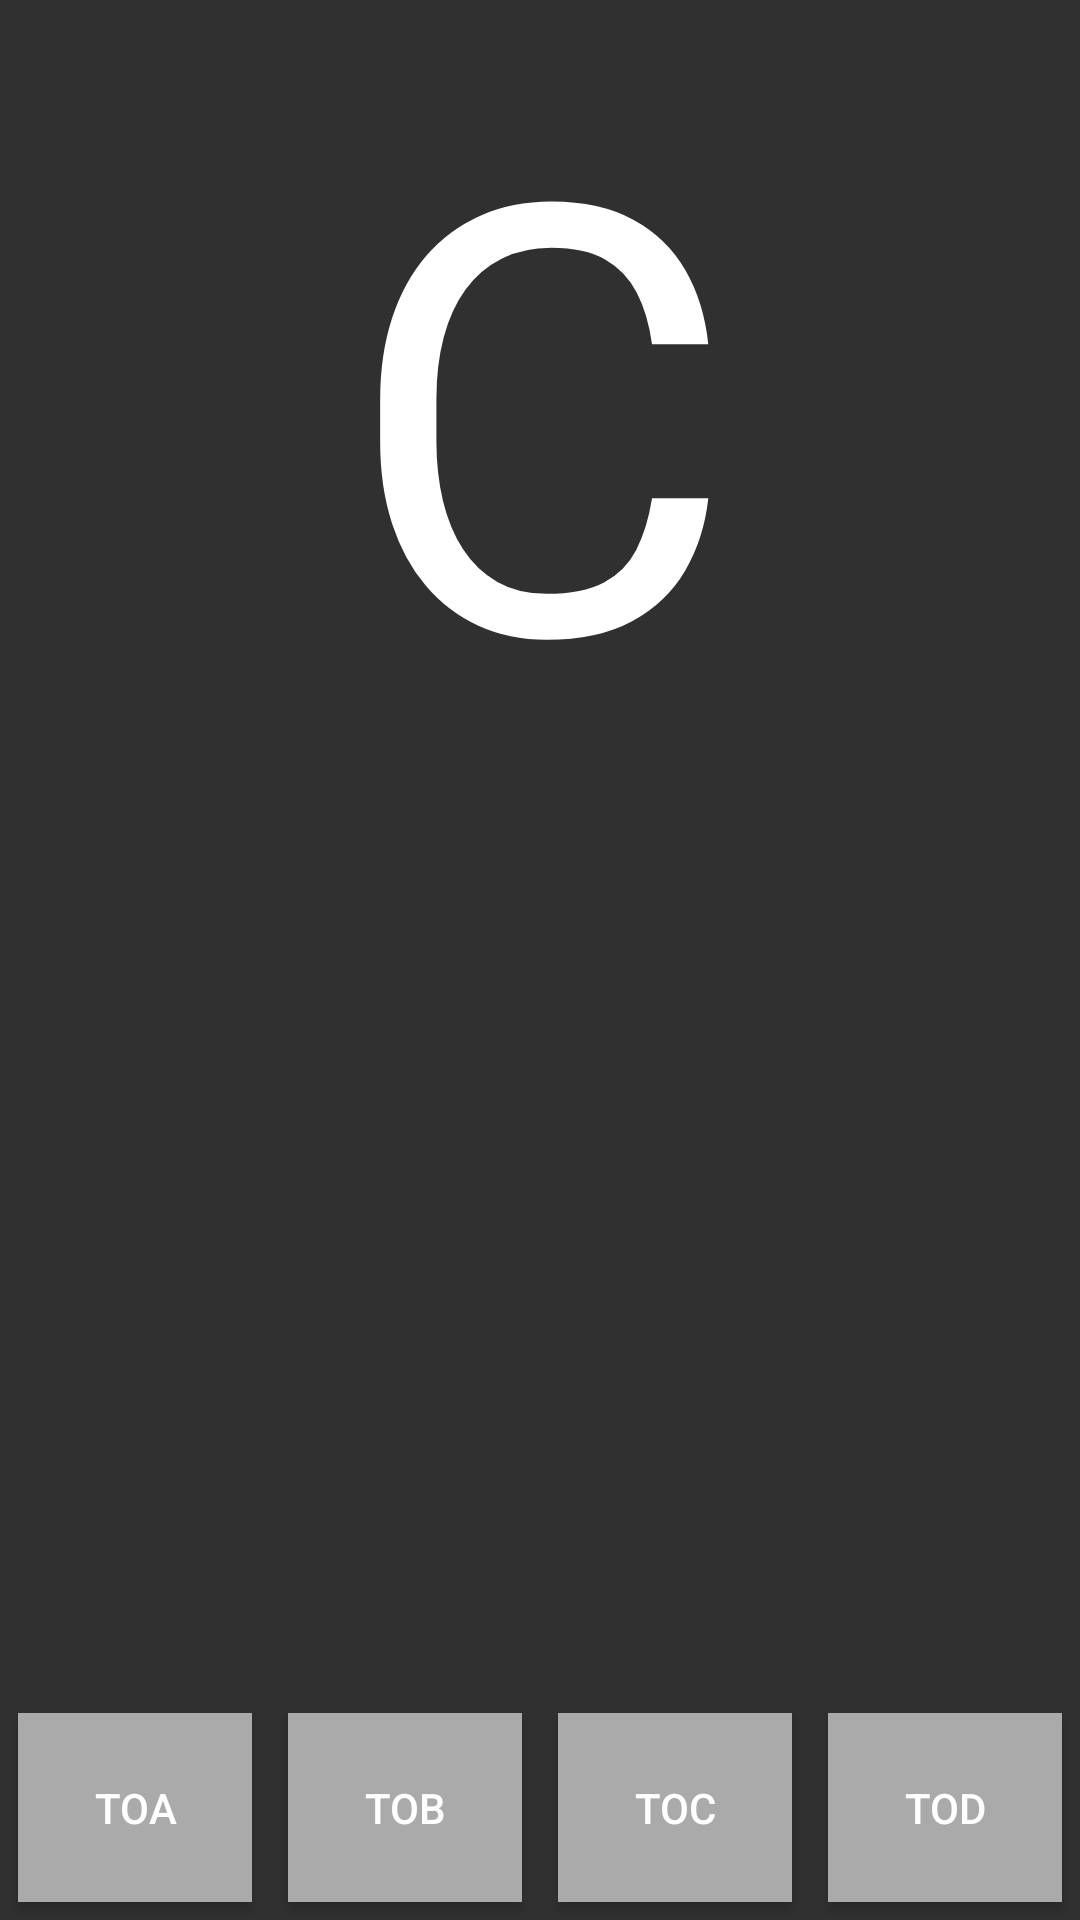

This screen was rendered from an Android layout file. Write that file and the resources it references.
<!-- AndroidManifest.xml: application theme Theme.AppCompat.NoActionBar -->
<!-- res/layout/activity_c.xml -->
<?xml version="1.0" encoding="utf-8"?>
<RelativeLayout xmlns:android="http://schemas.android.com/apk/res/android"
    android:orientation="vertical" android:layout_width="match_parent"
    android:layout_height="match_parent">

    <TextView
        android:layout_width="match_parent"
        android:layout_height="match_parent"
        android:gravity="center_horizontal"
        android:layout_centerInParent="true"
        android:textSize="200dp"
        android:text="C"
        android:textColor="@color/white"/>

    <LinearLayout
        android:id="@+id/launch_mode_bar"
        android:layout_width="match_parent"
        android:layout_height="75dp"
        android:layout_alignParentBottom="true"
        android:orientation="horizontal">

        <Button
            android:id="@+id/toAStandard"
            android:text="toA"
            android:layout_width="0dp"
            android:layout_height="match_parent"
            android:layout_margin="6dp"
            android:layout_weight="1"
            android:background="@android:color/darker_gray"/>

        <Button
            android:id="@+id/toBSingleTop"
            android:text="toB"
            android:layout_width="0dp"
            android:layout_height="match_parent"
            android:layout_margin="6dp"
            android:layout_weight="1"
            android:background="@android:color/darker_gray"/>

        <Button
            android:id="@+id/toCSingleTask"
            android:text="toC"
            android:layout_width="0dp"
            android:layout_height="match_parent"
            android:layout_margin="6dp"
            android:layout_weight="1"
            android:background="@android:color/darker_gray"/>

        <Button
            android:id="@+id/toDSingleInstance"
            android:text="toD"
            android:layout_width="0dp"
            android:layout_height="match_parent"
            android:layout_margin="6dp"
            android:layout_weight="1"
            android:background="@android:color/darker_gray"
            />
    </LinearLayout>

</RelativeLayout>
<!-- resources referenced by this layout -->
<resources>

  <!-- not gathered from this repository: default colours our renderer supplied (Android Studio template values) -->
  <color name="white">#FFFFFFFF</color>
</resources>
